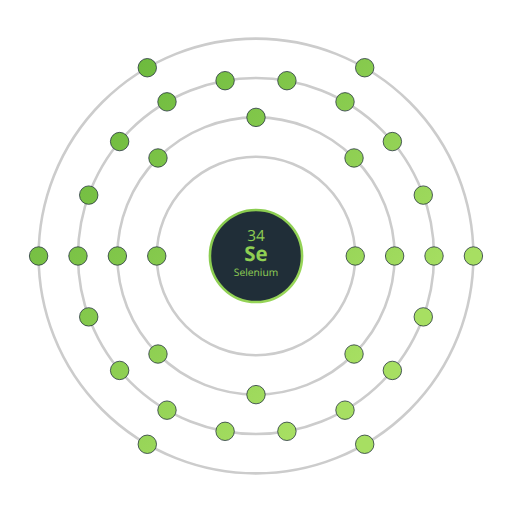
t = 0.00 s
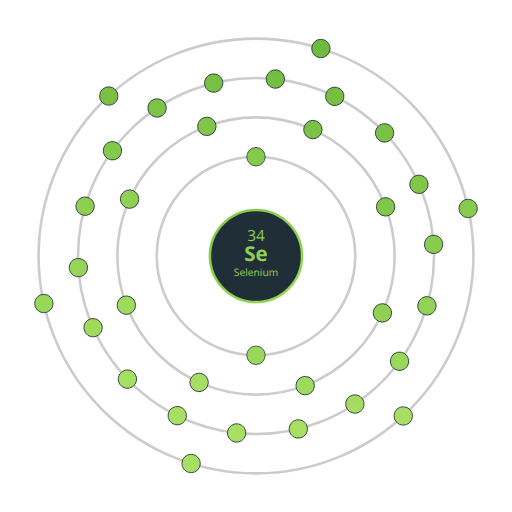
t = 2.50 s
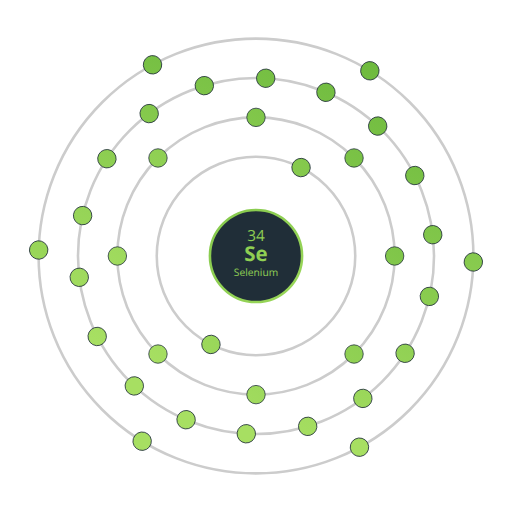
t = 3.25 s
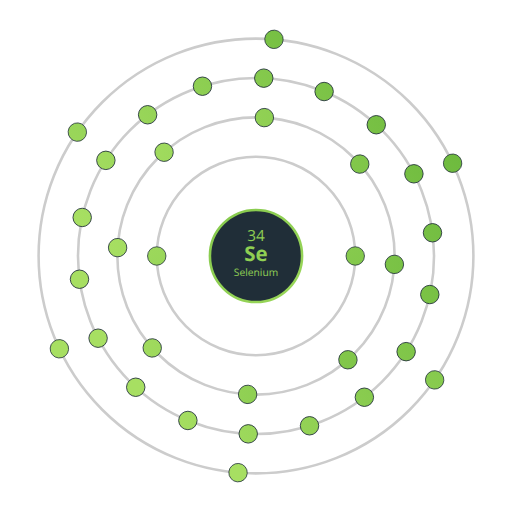
t = 5.00 s
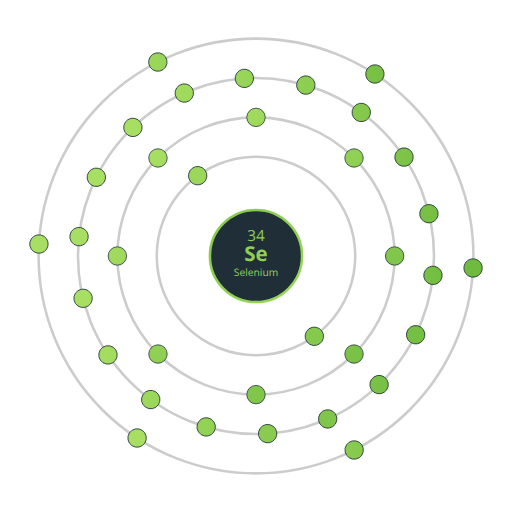
t = 6.50 s
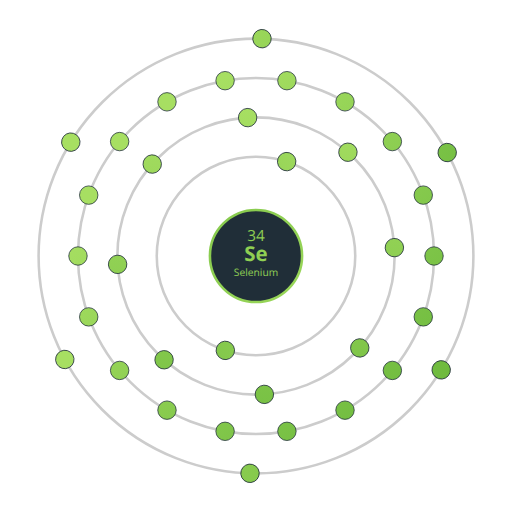
t = 8.00 s

The animated SVG that drew these frames (rendered in a browser with its animation timeline set to each time). Animation: 4 SMIL elements (animateTransform=4); frames cover the first 8.00 s, repeats indefinitely.

<?xml version="1.0" encoding="UTF-8"?><svg xmlns="http://www.w3.org/2000/svg" xmlns:xlink="http://www.w3.org/1999/xlink" viewBox="0 0 100 100"><title>Animated Bohr Model of Selenium (Se) by ChemicalAid</title>
<!-- https://www.chemicalaid.com/  -->

<linearGradient id="bg-gradient" gradientUnits="userSpaceOnUse" 
x1="0%" y1="0%" x2="100%" y2="0%" gradientTransform="rotate(45)">
  <stop offset="0%" stop-color="#58ac30"/>
  <stop offset="100%" stop-color="#a7df62"/>
</linearGradient>

<circle cx="50%" cy="50%" r="9" stroke="url(#bg-gradient)" stroke-width="0.5" fill="#202e38" />
<text x="50%" y="50%" fill="url(#bg-gradient)" dominant-baseline="middle" text-anchor="middle" font-family="'Open Sans', sans-serif" font-size="4" font-style="normal" font-weight="bold">Se</text>
<text x="50%" y="54%" fill="url(#bg-gradient)" dominant-baseline="text-top" text-anchor="middle" font-family="'Open Sans', sans-serif" font-size="2" font-style="normal">Selenium</text>
<text x="50%" y="47%" fill="url(#bg-gradient)" dominant-baseline="text-bottom" text-anchor="middle" font-family="'Open Sans', sans-serif" font-size="3" font-style="normal">34</text><circle cx="50%" cy="50%" r="19.384615384615" stroke="#ccc" stroke-width="0.5" fill="none" /><g><animateTransform attributeName="transform" attributeType="XML" type="rotate" from="0 50 50" to="360 50 50" dur="10s" repeatCount="indefinite" /><circle cx="69.384615384615%" cy="50%" r="1.8" stroke="#202e38" stroke-width="0.15" fill="url(#bg-gradient)" /><circle cx="30.615384615385%" cy="50%" r="1.8" stroke="#202e38" stroke-width="0.15" fill="url(#bg-gradient)" /></g><circle cx="50%" cy="50%" r="27.076923076923" stroke="#ccc" stroke-width="0.5" fill="none" /><g><animateTransform attributeName="transform" attributeType="XML" type="rotate" from="0 50 50" to="360 50 50" dur="13s" repeatCount="indefinite" /><circle cx="77.076923076923%" cy="50%" r="1.8" stroke="#202e38" stroke-width="0.15" fill="url(#bg-gradient)" /><circle cx="69.146275921359%" cy="69.146275921359%" r="1.8" stroke="#202e38" stroke-width="0.15" fill="url(#bg-gradient)" /><circle cx="50%" cy="77.076923076923%" r="1.8" stroke="#202e38" stroke-width="0.15" fill="url(#bg-gradient)" /><circle cx="30.853724078641%" cy="69.146275921359%" r="1.8" stroke="#202e38" stroke-width="0.15" fill="url(#bg-gradient)" /><circle cx="22.923076923077%" cy="50%" r="1.8" stroke="#202e38" stroke-width="0.15" fill="url(#bg-gradient)" /><circle cx="30.853724078641%" cy="30.853724078641%" r="1.8" stroke="#202e38" stroke-width="0.15" fill="url(#bg-gradient)" /><circle cx="50%" cy="22.923076923077%" r="1.8" stroke="#202e38" stroke-width="0.15" fill="url(#bg-gradient)" /><circle cx="69.146275921359%" cy="30.853724078641%" r="1.8" stroke="#202e38" stroke-width="0.15" fill="url(#bg-gradient)" /></g><circle cx="50%" cy="50%" r="34.769230769231" stroke="#ccc" stroke-width="0.5" fill="none" /><g><animateTransform attributeName="transform" attributeType="XML" type="rotate" from="0 50 50" to="360 50 50" dur="16s" repeatCount="indefinite" /><circle cx="84.769230769231%" cy="50%" r="1.8" stroke="#202e38" stroke-width="0.15" fill="url(#bg-gradient)" /><circle cx="82.672389584249%" cy="61.891777291016%" r="1.8" stroke="#202e38" stroke-width="0.15" fill="url(#bg-gradient)" /><circle cx="76.634776022291%" cy="72.349230736794%" r="1.8" stroke="#202e38" stroke-width="0.15" fill="url(#bg-gradient)" /><circle cx="67.384615384615%" cy="80.111037116197%" r="1.8" stroke="#202e38" stroke-width="0.15" fill="url(#bg-gradient)" /><circle cx="56.037613561958%" cy="84.241008027809%" r="1.8" stroke="#202e38" stroke-width="0.15" fill="url(#bg-gradient)" /><circle cx="43.962386438042%" cy="84.241008027809%" r="1.8" stroke="#202e38" stroke-width="0.15" fill="url(#bg-gradient)" /><circle cx="32.615384615385%" cy="80.111037116197%" r="1.8" stroke="#202e38" stroke-width="0.15" fill="url(#bg-gradient)" /><circle cx="23.365223977709%" cy="72.349230736794%" r="1.8" stroke="#202e38" stroke-width="0.15" fill="url(#bg-gradient)" /><circle cx="17.327610415751%" cy="61.891777291016%" r="1.8" stroke="#202e38" stroke-width="0.15" fill="url(#bg-gradient)" /><circle cx="15.230769230769%" cy="50%" r="1.8" stroke="#202e38" stroke-width="0.15" fill="url(#bg-gradient)" /><circle cx="17.327610415751%" cy="38.108222708984%" r="1.8" stroke="#202e38" stroke-width="0.15" fill="url(#bg-gradient)" /><circle cx="23.365223977709%" cy="27.650769263206%" r="1.8" stroke="#202e38" stroke-width="0.15" fill="url(#bg-gradient)" /><circle cx="32.615384615385%" cy="19.888962883803%" r="1.8" stroke="#202e38" stroke-width="0.15" fill="url(#bg-gradient)" /><circle cx="43.962386438042%" cy="15.758991972191%" r="1.8" stroke="#202e38" stroke-width="0.15" fill="url(#bg-gradient)" /><circle cx="56.037613561958%" cy="15.758991972191%" r="1.8" stroke="#202e38" stroke-width="0.15" fill="url(#bg-gradient)" /><circle cx="67.384615384615%" cy="19.888962883803%" r="1.8" stroke="#202e38" stroke-width="0.15" fill="url(#bg-gradient)" /><circle cx="76.634776022291%" cy="27.650769263206%" r="1.8" stroke="#202e38" stroke-width="0.15" fill="url(#bg-gradient)" /><circle cx="82.672389584248%" cy="38.108222708984%" r="1.8" stroke="#202e38" stroke-width="0.15" fill="url(#bg-gradient)" /></g><circle cx="50%" cy="50%" r="42.461538461538" stroke="#ccc" stroke-width="0.5" fill="none" /><g><animateTransform attributeName="transform" attributeType="XML" type="rotate" from="0 50 50" to="360 50 50" dur="19s" repeatCount="indefinite" /><circle cx="92.461538461538%" cy="50%" r="1.8" stroke="#202e38" stroke-width="0.15" fill="url(#bg-gradient)" /><circle cx="71.230769230769%" cy="86.772770991462%" r="1.8" stroke="#202e38" stroke-width="0.15" fill="url(#bg-gradient)" /><circle cx="28.769230769231%" cy="86.772770991462%" r="1.8" stroke="#202e38" stroke-width="0.15" fill="url(#bg-gradient)" /><circle cx="7.5384615384615%" cy="50%" r="1.8" stroke="#202e38" stroke-width="0.15" fill="url(#bg-gradient)" /><circle cx="28.769230769231%" cy="13.227229008538%" r="1.8" stroke="#202e38" stroke-width="0.15" fill="url(#bg-gradient)" /><circle cx="71.230769230769%" cy="13.227229008538%" r="1.8" stroke="#202e38" stroke-width="0.15" fill="url(#bg-gradient)" /></g></svg>